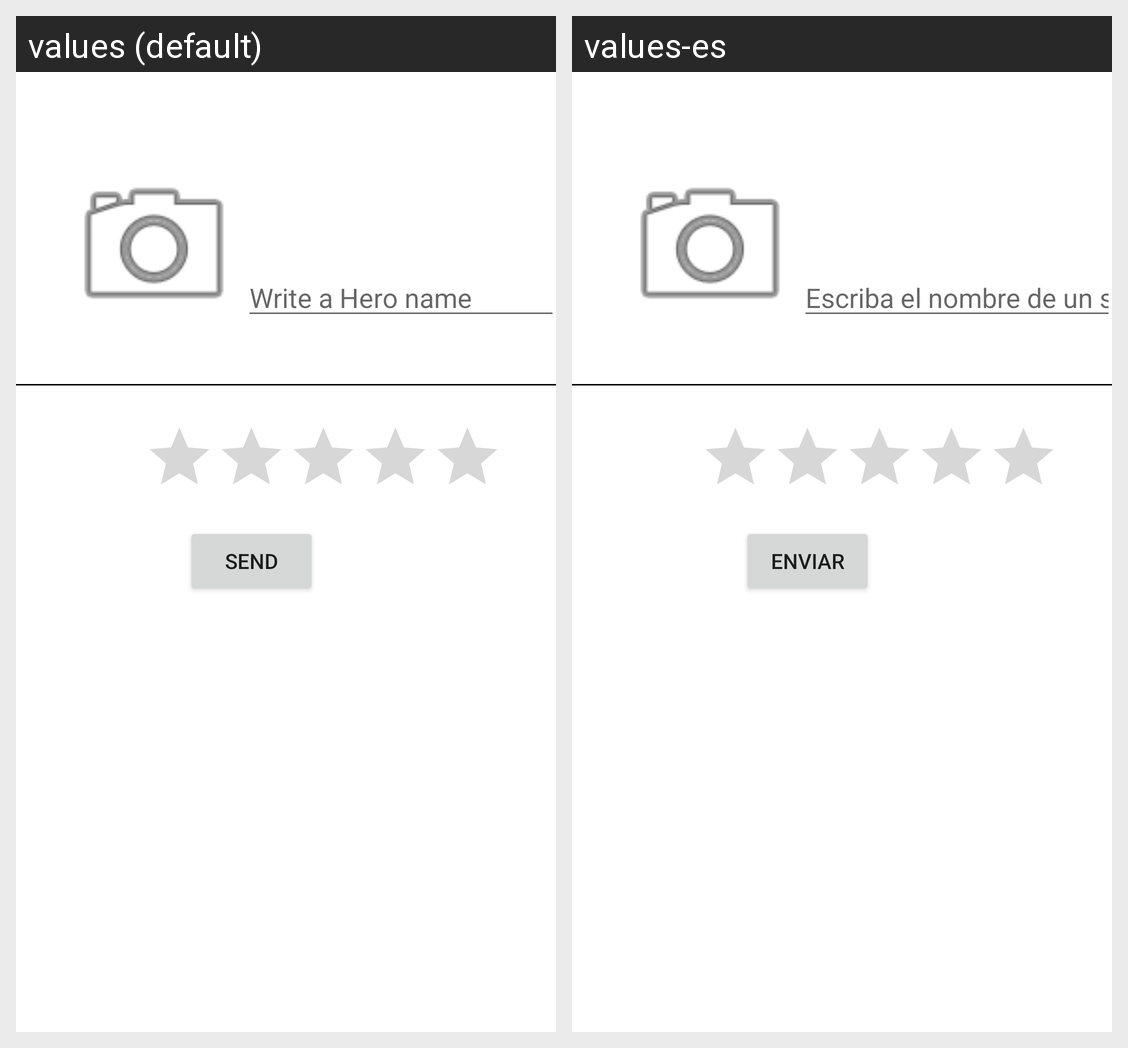

Strings drawn on this Android screen and how each of the app's shown locales translates them:
Android screen res/layout/activity_main.xml rendered under 2 locales, left to right: values (default), values-es. Device: Nexus 5 (rendered at 1080×1920; each locale shown at half size, 540×960, under a caption strip naming it); theme Theme.SuperHeroes.
Strings drawn on this screen, with the default value and each locale's value (text and hints the layout hard-codes, and strings that could not be matched under every locale, appear in the picture but are not listed):

helpText
  values: Write a Hero name
  values-es: Escriba el nombre de un super heroe

btSend
  values: Send
  values-es: Enviar
